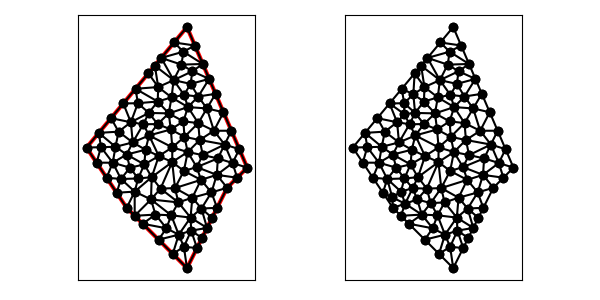

Data behind this chart, as committed beside it:
1.000000000000000000e+01, 1.700000000000000000e+01, 5.000000000000000000e+00, 1.100000000000000000e+01, 7.000000000000000000e+00, 8.000000000000000000e+00, 1.000000000000000000e+01, 5.000000000000000000e+00, 1.200000000000000000e+01, 9.000000000000000000e+00, 1.300000000000000000e+01, 1.000000000000000000e+01, 1.226921134470680386e+01, 1.023078865529319614e+01, 1.260608070142083292e+01, 1.091914503001805770e+01, 1.187529204612763678e+01, 1.114993368531125206e+01, 1.225019469741842393e+01, 1.076662245687416863e+01, 0.000000000000000000e+00, 5.000000000000000000e-01
1.000000000000000000e+01, 1.700000000000000000e+01, 5.000000000000000000e+00, 1.100000000000000000e+01, 7.000000000000000000e+00, 8.000000000000000000e+00, 1.000000000000000000e+01, 5.000000000000000000e+00, 1.200000000000000000e+01, 9.000000000000000000e+00, 1.300000000000000000e+01, 1.000000000000000000e+01, 9.846742143956198845e+00, 9.835615551197490092e+00, 9.265861702996446070e+00, 1.027952033899753914e+01, 9.403278229197983507e+00, 8.983608854010086020e+00, 9.505294025383543399e+00, 9.699581581401703900e+00, 0.000000000000000000e+00, 5.000000000000000000e-01
1.000000000000000000e+01, 1.700000000000000000e+01, 5.000000000000000000e+00, 1.100000000000000000e+01, 7.000000000000000000e+00, 8.000000000000000000e+00, 1.000000000000000000e+01, 5.000000000000000000e+00, 1.200000000000000000e+01, 9.000000000000000000e+00, 1.300000000000000000e+01, 1.000000000000000000e+01, 1.250000000000000000e+01, 9.500000000000000000e+00, 1.226921134470680386e+01, 1.023078865529319614e+01, 1.148369236535182658e+01, 9.640619574494337485e+00, 1.208430123668621015e+01, 9.790469409929178468e+00, 0.000000000000000000e+00, 5.000000000000000000e-01
1.000000000000000000e+01, 1.700000000000000000e+01, 5.000000000000000000e+00, 1.100000000000000000e+01, 7.000000000000000000e+00, 8.000000000000000000e+00, 1.000000000000000000e+01, 5.000000000000000000e+00, 1.200000000000000000e+01, 9.000000000000000000e+00, 1.300000000000000000e+01, 1.000000000000000000e+01, 1.200000000000000000e+01, 9.000000000000000000e+00, 1.121936918916896886e+01, 8.765315405415515571e+00, 1.150000000000000000e+01, 8.000000000000000000e+00, 1.157312306305632355e+01, 8.588438468471837339e+00, 0.000000000000000000e+00, 5.000000000000000000e-01
1.000000000000000000e+01, 1.700000000000000000e+01, 5.000000000000000000e+00, 1.100000000000000000e+01, 7.000000000000000000e+00, 8.000000000000000000e+00, 1.000000000000000000e+01, 5.000000000000000000e+00, 1.200000000000000000e+01, 9.000000000000000000e+00, 1.300000000000000000e+01, 1.000000000000000000e+01, 1.069910766866373564e+01, 9.392841717242822241e+00, 9.846742143956198845e+00, 9.835615551197490092e+00, 9.403278229197983507e+00, 8.983608854010086020e+00, 9.983042680605972663e+00, 9.404022040816800043e+00, 0.000000000000000000e+00, 5.000000000000000000e-01
1.000000000000000000e+01, 1.700000000000000000e+01, 5.000000000000000000e+00, 1.100000000000000000e+01, 7.000000000000000000e+00, 8.000000000000000000e+00, 1.000000000000000000e+01, 5.000000000000000000e+00, 1.200000000000000000e+01, 9.000000000000000000e+00, 1.300000000000000000e+01, 1.000000000000000000e+01, 1.153842268941360949e+01, 1.046157731058639051e+01, 1.148369236535182658e+01, 9.640619574494337485e+00, 1.226921134470680386e+01, 1.023078865529319614e+01, 1.176377546649074723e+01, 1.011099518012464138e+01, 0.000000000000000000e+00, 5.000000000000000000e-01
1.000000000000000000e+01, 1.700000000000000000e+01, 5.000000000000000000e+00, 1.100000000000000000e+01, 7.000000000000000000e+00, 8.000000000000000000e+00, 1.000000000000000000e+01, 5.000000000000000000e+00, 1.200000000000000000e+01, 9.000000000000000000e+00, 1.300000000000000000e+01, 1.000000000000000000e+01, 1.020988967972455796e+01, 6.863880095576248230e+00, 1.017891136060687174e+01, 7.514393912315957103e+00, 9.590367847491283015e+00, 6.663080241465379139e+00, 9.993056295940904832e+00, 7.013784749785862083e+00, 0.000000000000000000e+00, 4.958211905598829961e-01
1.000000000000000000e+01, 1.700000000000000000e+01, 5.000000000000000000e+00, 1.100000000000000000e+01, 7.000000000000000000e+00, 8.000000000000000000e+00, 1.000000000000000000e+01, 5.000000000000000000e+00, 1.200000000000000000e+01, 9.000000000000000000e+00, 1.300000000000000000e+01, 1.000000000000000000e+01, 1.260608070142083292e+01, 1.091914503001805770e+01, 1.221216140284166407e+01, 1.183829006003611539e+01, 1.187529204612763678e+01, 1.114993368531125206e+01, 1.223117805013004578e+01, 1.130245625845514290e+01, 0.000000000000000000e+00, 5.000000000000000000e-01
1.000000000000000000e+01, 1.700000000000000000e+01, 5.000000000000000000e+00, 1.100000000000000000e+01, 7.000000000000000000e+00, 8.000000000000000000e+00, 1.000000000000000000e+01, 5.000000000000000000e+00, 1.200000000000000000e+01, 9.000000000000000000e+00, 1.300000000000000000e+01, 1.000000000000000000e+01, 1.250000000000000000e+01, 9.500000000000000000e+00, 1.300000000000000000e+01, 1.000000000000000000e+01, 1.226921134470680386e+01, 1.023078865529319614e+01, 1.258973711490226854e+01, 9.910262885097731456e+00, 0.000000000000000000e+00, 5.000000000000000000e-01
1.000000000000000000e+01, 1.700000000000000000e+01, 5.000000000000000000e+00, 1.100000000000000000e+01, 7.000000000000000000e+00, 8.000000000000000000e+00, 1.000000000000000000e+01, 5.000000000000000000e+00, 1.200000000000000000e+01, 9.000000000000000000e+00, 1.300000000000000000e+01, 1.000000000000000000e+01, 1.134294959044540896e+01, 1.183705972790064642e+01, 1.187529204612763678e+01, 1.114993368531125206e+01, 1.221216140284166407e+01, 1.183829006003611539e+01, 1.181013434647157112e+01, 1.160842782441600463e+01, 0.000000000000000000e+00, 5.000000000000000000e-01
1.000000000000000000e+01, 1.700000000000000000e+01, 5.000000000000000000e+00, 1.100000000000000000e+01, 7.000000000000000000e+00, 8.000000000000000000e+00, 1.000000000000000000e+01, 5.000000000000000000e+00, 1.200000000000000000e+01, 9.000000000000000000e+00, 1.300000000000000000e+01, 1.000000000000000000e+01, 1.300000000000000000e+01, 1.000000000000000000e+01, 1.260608070142083292e+01, 1.091914503001805770e+01, 1.226921134470680386e+01, 1.023078865529319614e+01, 1.262509734870921285e+01, 1.038331122843708521e+01, 0.000000000000000000e+00, 5.000000000000000000e-01
1.000000000000000000e+01, 1.700000000000000000e+01, 5.000000000000000000e+00, 1.100000000000000000e+01, 7.000000000000000000e+00, 8.000000000000000000e+00, 1.000000000000000000e+01, 5.000000000000000000e+00, 1.200000000000000000e+01, 9.000000000000000000e+00, 1.300000000000000000e+01, 1.000000000000000000e+01, 6.219631200671040361e+00, 1.246355744080524808e+01, 6.596148491038433370e+00, 1.179245570195926973e+01, 7.206370903420734386e+00, 1.226125354885494900e+01, 6.674050198376735743e+00, 1.217242223053982286e+01, 1.000000000000000000e+00, 5.000000000000000000e-01
1.000000000000000000e+01, 1.700000000000000000e+01, 5.000000000000000000e+00, 1.100000000000000000e+01, 7.000000000000000000e+00, 8.000000000000000000e+00, 1.000000000000000000e+01, 5.000000000000000000e+00, 1.200000000000000000e+01, 9.000000000000000000e+00, 1.300000000000000000e+01, 1.000000000000000000e+01, 1.134294959044540896e+01, 1.183705972790064642e+01, 1.063359468943119168e+01, 1.137628217782925866e+01, 1.187529204612763678e+01, 1.114993368531125206e+01, 1.128394544200141070e+01, 1.145442519701371964e+01, 0.000000000000000000e+00, 5.000000000000000000e-01
1.000000000000000000e+01, 1.700000000000000000e+01, 5.000000000000000000e+00, 1.100000000000000000e+01, 7.000000000000000000e+00, 8.000000000000000000e+00, 1.000000000000000000e+01, 5.000000000000000000e+00, 1.200000000000000000e+01, 9.000000000000000000e+00, 1.300000000000000000e+01, 1.000000000000000000e+01, 1.099326867372085381e+01, 1.294785884166946133e+01, 1.134294959044540896e+01, 1.183705972790064642e+01, 1.181824210426249699e+01, 1.275743509005417309e+01, 1.138482012280958600e+01, 1.251411788654142754e+01, 0.000000000000000000e+00, 5.000000000000000000e-01
1.000000000000000000e+01, 1.700000000000000000e+01, 5.000000000000000000e+00, 1.100000000000000000e+01, 7.000000000000000000e+00, 8.000000000000000000e+00, 1.000000000000000000e+01, 5.000000000000000000e+00, 1.200000000000000000e+01, 9.000000000000000000e+00, 1.300000000000000000e+01, 1.000000000000000000e+01, 1.226921134470680386e+01, 1.023078865529319614e+01, 1.187529204612763678e+01, 1.114993368531125206e+01, 1.153842268941360949e+01, 1.046157731058639051e+01, 1.189430869341601671e+01, 1.061409988373028135e+01, 0.000000000000000000e+00, 5.000000000000000000e-01
1.000000000000000000e+01, 1.700000000000000000e+01, 5.000000000000000000e+00, 1.100000000000000000e+01, 7.000000000000000000e+00, 8.000000000000000000e+00, 1.000000000000000000e+01, 5.000000000000000000e+00, 1.200000000000000000e+01, 9.000000000000000000e+00, 1.300000000000000000e+01, 1.000000000000000000e+01, 1.056221454175837593e+01, 1.221913756326669365e+01, 1.099326867372085381e+01, 1.294785884166946133e+01, 1.004821998873646471e+01, 1.301502575291440778e+01, 1.053456773473856423e+01, 1.272734071928352328e+01, 0.000000000000000000e+00, 5.000000000000000000e-01
1.000000000000000000e+01, 1.700000000000000000e+01, 5.000000000000000000e+00, 1.100000000000000000e+01, 7.000000000000000000e+00, 8.000000000000000000e+00, 1.000000000000000000e+01, 5.000000000000000000e+00, 1.200000000000000000e+01, 9.000000000000000000e+00, 1.300000000000000000e+01, 1.000000000000000000e+01, 9.265861702996446070e+00, 1.027952033899753914e+01, 1.003642642072955660e+01, 1.077720757054017575e+01, 9.270851194380950844e+00, 1.101058029023076479e+01, 9.524379772702317837e+00, 1.068910273325615812e+01, 0.000000000000000000e+00, 5.000000000000000000e-01
1.000000000000000000e+01, 1.700000000000000000e+01, 5.000000000000000000e+00, 1.100000000000000000e+01, 7.000000000000000000e+00, 8.000000000000000000e+00, 1.000000000000000000e+01, 5.000000000000000000e+00, 1.200000000000000000e+01, 9.000000000000000000e+00, 1.300000000000000000e+01, 1.000000000000000000e+01, 1.099326867372085381e+01, 1.294785884166946133e+01, 1.181824210426249699e+01, 1.275743509005417309e+01, 1.142432280568332992e+01, 1.367658012007223078e+01, 1.141194452788889357e+01, 1.312729135059861996e+01, 0.000000000000000000e+00, 5.000000000000000000e-01
1.000000000000000000e+01, 1.700000000000000000e+01, 5.000000000000000000e+00, 1.100000000000000000e+01, 7.000000000000000000e+00, 8.000000000000000000e+00, 1.000000000000000000e+01, 5.000000000000000000e+00, 1.200000000000000000e+01, 9.000000000000000000e+00, 1.300000000000000000e+01, 1.000000000000000000e+01, 1.134294959044540896e+01, 1.183705972790064642e+01, 1.056221454175837593e+01, 1.221913756326669365e+01, 1.063359468943119168e+01, 1.137628217782925866e+01, 1.084625294054499278e+01, 1.181082648966553172e+01, 0.000000000000000000e+00, 5.000000000000000000e-01
1.000000000000000000e+01, 1.700000000000000000e+01, 5.000000000000000000e+00, 1.100000000000000000e+01, 7.000000000000000000e+00, 8.000000000000000000e+00, 1.000000000000000000e+01, 5.000000000000000000e+00, 1.200000000000000000e+01, 9.000000000000000000e+00, 1.300000000000000000e+01, 1.000000000000000000e+01, 1.099326867372085381e+01, 1.294785884166946133e+01, 1.056053106306911715e+01, 1.354124768224597020e+01, 1.004821998873646471e+01, 1.301502575291440778e+01, 1.053400657517547678e+01, 1.316804409227661132e+01, 0.000000000000000000e+00, 5.000000000000000000e-01
1.000000000000000000e+01, 1.700000000000000000e+01, 5.000000000000000000e+00, 1.100000000000000000e+01, 7.000000000000000000e+00, 8.000000000000000000e+00, 1.000000000000000000e+01, 5.000000000000000000e+00, 1.200000000000000000e+01, 9.000000000000000000e+00, 1.300000000000000000e+01, 1.000000000000000000e+01, 1.134294959044540896e+01, 1.183705972790064642e+01, 1.221216140284166407e+01, 1.183829006003611539e+01, 1.181824210426249699e+01, 1.275743509005417309e+01, 1.179111769918318942e+01, 1.214426162599697712e+01, 0.000000000000000000e+00, 5.000000000000000000e-01
1.000000000000000000e+01, 1.700000000000000000e+01, 5.000000000000000000e+00, 1.100000000000000000e+01, 7.000000000000000000e+00, 8.000000000000000000e+00, 1.000000000000000000e+01, 5.000000000000000000e+00, 1.200000000000000000e+01, 9.000000000000000000e+00, 1.300000000000000000e+01, 1.000000000000000000e+01, 1.134294959044540896e+01, 1.183705972790064642e+01, 1.099326867372085381e+01, 1.294785884166946133e+01, 1.056221454175837593e+01, 1.221913756326669365e+01, 1.096614426864154801e+01, 1.233468537761226713e+01, 0.000000000000000000e+00, 5.000000000000000000e-01
1.000000000000000000e+01, 1.700000000000000000e+01, 5.000000000000000000e+00, 1.100000000000000000e+01, 7.000000000000000000e+00, 8.000000000000000000e+00, 1.000000000000000000e+01, 5.000000000000000000e+00, 1.200000000000000000e+01, 9.000000000000000000e+00, 1.300000000000000000e+01, 1.000000000000000000e+01, 1.026800573542699446e+01, 1.479829758626305036e+01, 9.335690501446308076e+00, 1.435702680284002852e+01, 1.018103674309112172e+01, 1.417002126382979199e+01, 9.928244326654807494e+00, 1.444178188431095577e+01, 0.000000000000000000e+00, 5.000000000000000000e-01
1.000000000000000000e+01, 1.700000000000000000e+01, 5.000000000000000000e+00, 1.100000000000000000e+01, 7.000000000000000000e+00, 8.000000000000000000e+00, 1.000000000000000000e+01, 5.000000000000000000e+00, 1.200000000000000000e+01, 9.000000000000000000e+00, 1.300000000000000000e+01, 1.000000000000000000e+01, 8.719631200671040361e+00, 1.546355744080524808e+01, 9.726984118529710344e+00, 1.512934192318489579e+01, 9.820922207995508302e+00, 1.577298962907447866e+01, 9.422512509065420261e+00, 1.545529633102154143e+01, 1.000000000000000000e+00, 5.000000000000000000e-01
1.000000000000000000e+01, 1.700000000000000000e+01, 5.000000000000000000e+00, 1.100000000000000000e+01, 7.000000000000000000e+00, 8.000000000000000000e+00, 1.000000000000000000e+01, 5.000000000000000000e+00, 1.200000000000000000e+01, 9.000000000000000000e+00, 1.300000000000000000e+01, 1.000000000000000000e+01, 1.026800573542699446e+01, 1.479829758626305036e+01, 1.110608070142083292e+01, 1.441914503001805770e+01, 1.078783859715833593e+01, 1.516170993996388461e+01, 1.072064167800205325e+01, 1.479305085208166304e+01, 0.000000000000000000e+00, 4.905317106747889566e-01
1.000000000000000000e+01, 1.700000000000000000e+01, 5.000000000000000000e+00, 1.100000000000000000e+01, 7.000000000000000000e+00, 8.000000000000000000e+00, 1.000000000000000000e+01, 5.000000000000000000e+00, 1.200000000000000000e+01, 9.000000000000000000e+00, 1.300000000000000000e+01, 1.000000000000000000e+01, 8.569313420834022921e+00, 1.401279851481537264e+01, 9.232768906210836235e+00, 1.349738240826881608e+01, 9.335690501446308076e+00, 1.435702680284002852e+01, 9.045924276163722411e+00, 1.395573590864140634e+01, 0.000000000000000000e+00, 5.000000000000000000e-01
1.000000000000000000e+01, 1.700000000000000000e+01, 5.000000000000000000e+00, 1.100000000000000000e+01, 7.000000000000000000e+00, 8.000000000000000000e+00, 1.000000000000000000e+01, 5.000000000000000000e+00, 1.200000000000000000e+01, 9.000000000000000000e+00, 1.300000000000000000e+01, 1.000000000000000000e+01, 1.142432280568332992e+01, 1.367658012007223078e+01, 1.110608070142083292e+01, 1.441914503001805770e+01, 1.056053106306911715e+01, 1.354124768224597020e+01, 1.103031152339109155e+01, 1.387899094411208445e+01, 0.000000000000000000e+00, 5.000000000000000000e-01
1.000000000000000000e+01, 1.700000000000000000e+01, 5.000000000000000000e+00, 1.100000000000000000e+01, 7.000000000000000000e+00, 8.000000000000000000e+00, 1.000000000000000000e+01, 5.000000000000000000e+00, 1.200000000000000000e+01, 9.000000000000000000e+00, 1.300000000000000000e+01, 1.000000000000000000e+01, 9.232768906210836235e+00, 1.349738240826881608e+01, 9.092506901332241043e+00, 1.270180245622746185e+01, 1.004821998873646471e+01, 1.301502575291440778e+01, 9.457831932093180072e+00, 1.307140353913689523e+01, 0.000000000000000000e+00, 5.000000000000000000e-01
1.000000000000000000e+01, 1.700000000000000000e+01, 5.000000000000000000e+00, 1.100000000000000000e+01, 7.000000000000000000e+00, 8.000000000000000000e+00, 1.000000000000000000e+01, 5.000000000000000000e+00, 1.200000000000000000e+01, 9.000000000000000000e+00, 1.300000000000000000e+01, 1.000000000000000000e+01, 9.335690501446308076e+00, 1.435702680284002852e+01, 1.026800573542699446e+01, 1.479829758626305036e+01, 9.726984118529710344e+00, 1.512934192318489579e+01, 9.776893451801004886e+00, 1.476155543742932430e+01, 0.000000000000000000e+00, 5.000000000000000000e-01
1.000000000000000000e+01, 1.700000000000000000e+01, 5.000000000000000000e+00, 1.100000000000000000e+01, 7.000000000000000000e+00, 8.000000000000000000e+00, 1.000000000000000000e+01, 5.000000000000000000e+00, 1.200000000000000000e+01, 9.000000000000000000e+00, 1.300000000000000000e+01, 1.000000000000000000e+01, 9.232768906210836235e+00, 1.349738240826881608e+01, 1.004821998873646471e+01, 1.301502575291440778e+01, 9.856961308168527225e+00, 1.362215349566678491e+01, 9.712650067705276058e+00, 1.337818721895000351e+01, 0.000000000000000000e+00, 5.000000000000000000e-01
1.000000000000000000e+01, 1.700000000000000000e+01, 5.000000000000000000e+00, 1.100000000000000000e+01, 7.000000000000000000e+00, 8.000000000000000000e+00, 1.000000000000000000e+01, 5.000000000000000000e+00, 1.200000000000000000e+01, 9.000000000000000000e+00, 1.300000000000000000e+01, 1.000000000000000000e+01, 1.142432280568332992e+01, 1.367658012007223078e+01, 1.056053106306911715e+01, 1.354124768224597020e+01, 1.099326867372085381e+01, 1.294785884166946133e+01, 1.099270751415776637e+01, 1.338856221466255469e+01, 0.000000000000000000e+00, 5.000000000000000000e-01
1.000000000000000000e+01, 1.700000000000000000e+01, 5.000000000000000000e+00, 1.100000000000000000e+01, 7.000000000000000000e+00, 8.000000000000000000e+00, 1.000000000000000000e+01, 5.000000000000000000e+00, 1.200000000000000000e+01, 9.000000000000000000e+00, 1.300000000000000000e+01, 1.000000000000000000e+01, 9.856961308168527225e+00, 1.362215349566678491e+01, 1.056053106306911715e+01, 1.354124768224597020e+01, 1.018103674309112172e+01, 1.417002126382979199e+01, 1.019950970477625418e+01, 1.377780748058084725e+01, 0.000000000000000000e+00, 5.000000000000000000e-01
1.000000000000000000e+01, 1.700000000000000000e+01, 5.000000000000000000e+00, 1.100000000000000000e+01, 7.000000000000000000e+00, 8.000000000000000000e+00, 1.000000000000000000e+01, 5.000000000000000000e+00, 1.200000000000000000e+01, 9.000000000000000000e+00, 1.300000000000000000e+01, 1.000000000000000000e+01, 1.056053106306911715e+01, 1.354124768224597020e+01, 9.856961308168527225e+00, 1.362215349566678491e+01, 1.004821998873646471e+01, 1.301502575291440778e+01, 1.015523745332470185e+01, 1.339280897694238526e+01, 0.000000000000000000e+00, 5.000000000000000000e-01
1.000000000000000000e+01, 1.700000000000000000e+01, 5.000000000000000000e+00, 1.100000000000000000e+01, 7.000000000000000000e+00, 8.000000000000000000e+00, 1.000000000000000000e+01, 5.000000000000000000e+00, 1.200000000000000000e+01, 9.000000000000000000e+00, 1.300000000000000000e+01, 1.000000000000000000e+01, 9.335690501446308076e+00, 1.435702680284002852e+01, 9.856961308168527225e+00, 1.362215349566678491e+01, 1.018103674309112172e+01, 1.417002126382979199e+01, 9.791229517568652341e+00, 1.404973385411219944e+01, 0.000000000000000000e+00, 5.000000000000000000e-01
1.000000000000000000e+01, 1.700000000000000000e+01, 5.000000000000000000e+00, 1.100000000000000000e+01, 7.000000000000000000e+00, 8.000000000000000000e+00, 1.000000000000000000e+01, 5.000000000000000000e+00, 1.200000000000000000e+01, 9.000000000000000000e+00, 1.300000000000000000e+01, 1.000000000000000000e+01, 9.359815600335519292e+00, 1.623177872040262315e+01, 1.039391929857916885e+01, 1.608085496998194230e+01, 1.000000000000000000e+01, 1.700000000000000000e+01, 9.917911632971561531e+00, 1.643754456346152182e+01, 1.000000000000000000e+00, 5.000000000000000000e-01
1.000000000000000000e+01, 1.700000000000000000e+01, 5.000000000000000000e+00, 1.100000000000000000e+01, 7.000000000000000000e+00, 8.000000000000000000e+00, 1.000000000000000000e+01, 5.000000000000000000e+00, 1.200000000000000000e+01, 9.000000000000000000e+00, 1.300000000000000000e+01, 1.000000000000000000e+01, 1.056053106306911715e+01, 1.354124768224597020e+01, 1.110608070142083292e+01, 1.441914503001805770e+01, 1.018103674309112172e+01, 1.417002126382979199e+01, 1.061588283586035608e+01, 1.404347132536460663e+01, 0.000000000000000000e+00, 5.000000000000000000e-01
1.000000000000000000e+01, 1.700000000000000000e+01, 5.000000000000000000e+00, 1.100000000000000000e+01, 7.000000000000000000e+00, 8.000000000000000000e+00, 1.000000000000000000e+01, 5.000000000000000000e+00, 1.200000000000000000e+01, 9.000000000000000000e+00, 1.300000000000000000e+01, 1.000000000000000000e+01, 8.079446801006561429e+00, 1.469533616120787300e+01, 8.569313420834022921e+00, 1.401279851481537264e+01, 8.399539000838801783e+00, 1.507944680100656143e+01, 8.349433074226460860e+00, 1.459586049234326843e+01, 1.000000000000000000e+00, 5.000000000000000000e-01
1.000000000000000000e+01, 1.700000000000000000e+01, 5.000000000000000000e+00, 1.100000000000000000e+01, 7.000000000000000000e+00, 8.000000000000000000e+00, 1.000000000000000000e+01, 5.000000000000000000e+00, 1.200000000000000000e+01, 9.000000000000000000e+00, 1.300000000000000000e+01, 1.000000000000000000e+01, 1.110608070142083292e+01, 1.441914503001805770e+01, 1.026800573542699446e+01, 1.479829758626305036e+01, 1.018103674309112172e+01, 1.417002126382979199e+01, 1.051837439331298185e+01, 1.446248796003696668e+01, 0.000000000000000000e+00, 5.000000000000000000e-01
1.000000000000000000e+01, 1.700000000000000000e+01, 5.000000000000000000e+00, 1.100000000000000000e+01, 7.000000000000000000e+00, 8.000000000000000000e+00, 1.000000000000000000e+01, 5.000000000000000000e+00, 1.200000000000000000e+01, 9.000000000000000000e+00, 1.300000000000000000e+01, 1.000000000000000000e+01, 1.078783859715833593e+01, 1.516170993996388461e+01, 9.726984118529710344e+00, 1.512934192318489579e+01, 1.026800573542699446e+01, 1.479829758626305036e+01, 1.026094281703834810e+01, 1.502978314980394181e+01, 0.000000000000000000e+00, 4.905317106747889566e-01
1.000000000000000000e+01, 1.700000000000000000e+01, 5.000000000000000000e+00, 1.100000000000000000e+01, 7.000000000000000000e+00, 8.000000000000000000e+00, 1.000000000000000000e+01, 5.000000000000000000e+00, 1.200000000000000000e+01, 9.000000000000000000e+00, 1.300000000000000000e+01, 1.000000000000000000e+01, 9.820922207995508302e+00, 1.577298962907447866e+01, 1.039391929857916885e+01, 1.608085496998194230e+01, 9.359815600335519292e+00, 1.623177872040262315e+01, 9.858219035636732741e+00, 1.602854110648634745e+01, 1.000000000000000000e+00, 5.000000000000000000e-01
1.000000000000000000e+01, 1.700000000000000000e+01, 5.000000000000000000e+00, 1.100000000000000000e+01, 7.000000000000000000e+00, 8.000000000000000000e+00, 1.000000000000000000e+01, 5.000000000000000000e+00, 1.200000000000000000e+01, 9.000000000000000000e+00, 1.300000000000000000e+01, 1.000000000000000000e+01, 9.820922207995508302e+00, 1.577298962907447866e+01, 1.078783859715833593e+01, 1.516170993996388461e+01, 1.039391929857916885e+01, 1.608085496998194230e+01, 1.033422670124433829e+01, 1.567185151300676971e+01, 0.000000000000000000e+00, 4.905317106747889566e-01
1.000000000000000000e+01, 1.700000000000000000e+01, 5.000000000000000000e+00, 1.100000000000000000e+01, 7.000000000000000000e+00, 8.000000000000000000e+00, 1.000000000000000000e+01, 5.000000000000000000e+00, 1.200000000000000000e+01, 9.000000000000000000e+00, 1.300000000000000000e+01, 1.000000000000000000e+01, 8.719631200671040361e+00, 1.546355744080524808e+01, 9.335690501446308076e+00, 1.435702680284002852e+01, 9.726984118529710344e+00, 1.512934192318489579e+01, 9.260768606882352927e+00, 1.498330872227672472e+01, 1.000000000000000000e+00, 5.000000000000000000e-01
1.000000000000000000e+01, 1.700000000000000000e+01, 5.000000000000000000e+00, 1.100000000000000000e+01, 7.000000000000000000e+00, 8.000000000000000000e+00, 1.000000000000000000e+01, 5.000000000000000000e+00, 1.200000000000000000e+01, 9.000000000000000000e+00, 1.300000000000000000e+01, 1.000000000000000000e+01, 9.232768906210836235e+00, 1.349738240826881608e+01, 9.856961308168527225e+00, 1.362215349566678491e+01, 9.335690501446308076e+00, 1.435702680284002852e+01, 9.475140238608558363e+00, 1.382552090225854080e+01, 0.000000000000000000e+00, 5.000000000000000000e-01
1.000000000000000000e+01, 1.700000000000000000e+01, 5.000000000000000000e+00, 1.100000000000000000e+01, 7.000000000000000000e+00, 8.000000000000000000e+00, 1.000000000000000000e+01, 5.000000000000000000e+00, 1.200000000000000000e+01, 9.000000000000000000e+00, 1.300000000000000000e+01, 1.000000000000000000e+01, 9.335690501446308076e+00, 1.435702680284002852e+01, 8.399539000838801783e+00, 1.507944680100656143e+01, 8.569313420834022921e+00, 1.401279851481537264e+01, 8.768180974373043668e+00, 1.448309070622065597e+01, 1.000000000000000000e+00, 5.000000000000000000e-01
1.000000000000000000e+01, 1.700000000000000000e+01, 5.000000000000000000e+00, 1.100000000000000000e+01, 7.000000000000000000e+00, 8.000000000000000000e+00, 1.000000000000000000e+01, 5.000000000000000000e+00, 1.200000000000000000e+01, 9.000000000000000000e+00, 1.300000000000000000e+01, 1.000000000000000000e+01, 8.079446801006561429e+00, 1.469533616120787300e+01, 7.439262401342080722e+00, 1.392711488161049616e+01, 8.569313420834022921e+00, 1.401279851481537264e+01, 8.029340874394222283e+00, 1.421174985254458001e+01, 1.000000000000000000e+00, 5.000000000000000000e-01
1.000000000000000000e+01, 1.700000000000000000e+01, 5.000000000000000000e+00, 1.100000000000000000e+01, 7.000000000000000000e+00, 8.000000000000000000e+00, 1.000000000000000000e+01, 5.000000000000000000e+00, 1.200000000000000000e+01, 9.000000000000000000e+00, 1.300000000000000000e+01, 1.000000000000000000e+01, 9.335690501446308076e+00, 1.435702680284002852e+01, 8.719631200671040361e+00, 1.546355744080524808e+01, 8.399539000838801783e+00, 1.507944680100656143e+01, 8.818286900985382815e+00, 1.496667701488394719e+01, 1.000000000000000000e+00, 5.000000000000000000e-01
1.000000000000000000e+01, 1.700000000000000000e+01, 5.000000000000000000e+00, 1.100000000000000000e+01, 7.000000000000000000e+00, 8.000000000000000000e+00, 1.000000000000000000e+01, 5.000000000000000000e+00, 1.200000000000000000e+01, 9.000000000000000000e+00, 1.300000000000000000e+01, 1.000000000000000000e+01, 7.557149723487663451e+00, 1.320889625281473201e+01, 8.542326996050356058e+00, 1.329334532189883689e+01, 7.439262401342080722e+00, 1.392711488161049616e+01, 7.846246373626699189e+00, 1.347645215210802228e+01, 1.000000000000000000e+00, 3.344634912474162558e-01
1.000000000000000000e+01, 1.700000000000000000e+01, 5.000000000000000000e+00, 1.100000000000000000e+01, 7.000000000000000000e+00, 8.000000000000000000e+00, 1.000000000000000000e+01, 5.000000000000000000e+00, 1.200000000000000000e+01, 9.000000000000000000e+00, 1.300000000000000000e+01, 1.000000000000000000e+01, 8.719631200671040361e+00, 1.546355744080524808e+01, 9.820922207995508302e+00, 1.577298962907447866e+01, 9.359815600335519292e+00, 1.623177872040262315e+01, 9.300123003000688726e+00, 1.582277526342745055e+01, 1.000000000000000000e+00, 5.000000000000000000e-01
1.000000000000000000e+01, 1.700000000000000000e+01, 5.000000000000000000e+00, 1.100000000000000000e+01, 7.000000000000000000e+00, 8.000000000000000000e+00, 1.000000000000000000e+01, 5.000000000000000000e+00, 1.200000000000000000e+01, 9.000000000000000000e+00, 1.300000000000000000e+01, 1.000000000000000000e+01, 1.078783859715833593e+01, 1.516170993996388461e+01, 9.820922207995508302e+00, 1.577298962907447866e+01, 9.726984118529710344e+00, 1.512934192318489579e+01, 1.011191497456118427e+01, 1.535468049740775420e+01, 0.000000000000000000e+00, 4.905317106747889566e-01
1.000000000000000000e+01, 1.700000000000000000e+01, 5.000000000000000000e+00, 1.100000000000000000e+01, 7.000000000000000000e+00, 8.000000000000000000e+00, 1.000000000000000000e+01, 5.000000000000000000e+00, 1.200000000000000000e+01, 9.000000000000000000e+00, 1.300000000000000000e+01, 1.000000000000000000e+01, 1.148369236535182658e+01, 9.640619574494337485e+00, 1.069910766866373564e+01, 9.392841717242822241e+00, 1.121936918916896886e+01, 8.765315405415515571e+00, 1.113405640772817584e+01, 9.266258899050891173e+00, 0.000000000000000000e+00, 5.000000000000000000e-01
1.000000000000000000e+01, 1.700000000000000000e+01, 5.000000000000000000e+00, 1.100000000000000000e+01, 7.000000000000000000e+00, 8.000000000000000000e+00, 1.000000000000000000e+01, 5.000000000000000000e+00, 1.200000000000000000e+01, 9.000000000000000000e+00, 1.300000000000000000e+01, 1.000000000000000000e+01, 1.153842268941360949e+01, 1.046157731058639051e+01, 1.048753168041173112e+01, 1.002735922502144206e+01, 1.148369236535182658e+01, 9.640619574494337485e+00, 1.116988224505905691e+01, 1.004318537003405787e+01, 0.000000000000000000e+00, 5.000000000000000000e-01
1.000000000000000000e+01, 1.700000000000000000e+01, 5.000000000000000000e+00, 1.100000000000000000e+01, 7.000000000000000000e+00, 8.000000000000000000e+00, 1.000000000000000000e+01, 5.000000000000000000e+00, 1.200000000000000000e+01, 9.000000000000000000e+00, 1.300000000000000000e+01, 1.000000000000000000e+01, 1.078853271856876006e+01, 1.062466588119630195e+01, 1.187529204612763678e+01, 1.114993368531125206e+01, 1.063359468943119168e+01, 1.137628217782925866e+01, 1.109913981804253069e+01, 1.105029391477893874e+01, 0.000000000000000000e+00, 5.000000000000000000e-01
1.000000000000000000e+01, 1.700000000000000000e+01, 5.000000000000000000e+00, 1.100000000000000000e+01, 7.000000000000000000e+00, 8.000000000000000000e+00, 1.000000000000000000e+01, 5.000000000000000000e+00, 1.200000000000000000e+01, 9.000000000000000000e+00, 1.300000000000000000e+01, 1.000000000000000000e+01, 1.026692724454982475e+01, 8.505106023998447284e+00, 9.403278229197983507e+00, 8.983608854010086020e+00, 9.572188825840811432e+00, 8.269824528967959054e+00, 9.747464766529539304e+00, 8.586179802325498045e+00, 0.000000000000000000e+00, 5.000000000000000000e-01
1.000000000000000000e+01, 1.700000000000000000e+01, 5.000000000000000000e+00, 1.100000000000000000e+01, 7.000000000000000000e+00, 8.000000000000000000e+00, 1.000000000000000000e+01, 5.000000000000000000e+00, 1.200000000000000000e+01, 9.000000000000000000e+00, 1.300000000000000000e+01, 1.000000000000000000e+01, 1.148369236535182658e+01, 9.640619574494337485e+00, 1.200000000000000000e+01, 9.000000000000000000e+00, 1.250000000000000000e+01, 9.500000000000000000e+00, 1.199456412178394338e+01, 9.380206524831445236e+00, 0.000000000000000000e+00, 5.000000000000000000e-01
1.000000000000000000e+01, 1.700000000000000000e+01, 5.000000000000000000e+00, 1.100000000000000000e+01, 7.000000000000000000e+00, 8.000000000000000000e+00, 1.000000000000000000e+01, 5.000000000000000000e+00, 1.200000000000000000e+01, 9.000000000000000000e+00, 1.300000000000000000e+01, 1.000000000000000000e+01, 1.048753168041173112e+01, 1.002735922502144206e+01, 1.153842268941360949e+01, 1.046157731058639051e+01, 1.078853271856876006e+01, 1.062466588119630195e+01, 1.093816236279803356e+01, 1.037120080560137758e+01, 0.000000000000000000e+00, 5.000000000000000000e-01
1.000000000000000000e+01, 1.700000000000000000e+01, 5.000000000000000000e+00, 1.100000000000000000e+01, 7.000000000000000000e+00, 8.000000000000000000e+00, 1.000000000000000000e+01, 5.000000000000000000e+00, 1.200000000000000000e+01, 9.000000000000000000e+00, 1.300000000000000000e+01, 1.000000000000000000e+01, 9.821854798606755921e+00, 1.230492012809158631e+01, 1.056221454175837593e+01, 1.221913756326669365e+01, 1.004821998873646471e+01, 1.301502575291440778e+01, 1.014409644303386493e+01, 1.251302781475756376e+01, 0.000000000000000000e+00, 5.000000000000000000e-01
1.000000000000000000e+01, 1.700000000000000000e+01, 5.000000000000000000e+00, 1.100000000000000000e+01, 7.000000000000000000e+00, 8.000000000000000000e+00, 1.000000000000000000e+01, 5.000000000000000000e+00, 1.200000000000000000e+01, 9.000000000000000000e+00, 1.300000000000000000e+01, 1.000000000000000000e+01, 1.003642642072955660e+01, 1.077720757054017575e+01, 1.063359468943119168e+01, 1.137628217782925866e+01, 9.876516025406502308e+00, 1.153378041059895764e+01, 1.018217904518908234e+01, 1.122909005298946283e+01, 0.000000000000000000e+00, 5.000000000000000000e-01
1.000000000000000000e+01, 1.700000000000000000e+01, 5.000000000000000000e+00, 1.100000000000000000e+01, 7.000000000000000000e+00, 8.000000000000000000e+00, 1.000000000000000000e+01, 5.000000000000000000e+00, 1.200000000000000000e+01, 9.000000000000000000e+00, 1.300000000000000000e+01, 1.000000000000000000e+01, 1.056221454175837593e+01, 1.221913756326669365e+01, 9.821854798606755921e+00, 1.230492012809158631e+01, 9.876516025406502308e+00, 1.153378041059895764e+01, 1.008686178859054472e+01, 1.201927936731907920e+01, 0.000000000000000000e+00, 5.000000000000000000e-01
1.000000000000000000e+01, 1.700000000000000000e+01, 5.000000000000000000e+00, 1.100000000000000000e+01, 7.000000000000000000e+00, 8.000000000000000000e+00, 1.000000000000000000e+01, 5.000000000000000000e+00, 1.200000000000000000e+01, 9.000000000000000000e+00, 1.300000000000000000e+01, 1.000000000000000000e+01, 1.078853271856876006e+01, 1.062466588119630195e+01, 1.063359468943119168e+01, 1.137628217782925866e+01, 1.003642642072955660e+01, 1.077720757054017575e+01, 1.048618460957650278e+01, 1.092605187652191212e+01, 0.000000000000000000e+00, 5.000000000000000000e-01
1.000000000000000000e+01, 1.700000000000000000e+01, 5.000000000000000000e+00, 1.100000000000000000e+01, 7.000000000000000000e+00, 8.000000000000000000e+00, 1.000000000000000000e+01, 5.000000000000000000e+00, 1.200000000000000000e+01, 9.000000000000000000e+00, 1.300000000000000000e+01, 1.000000000000000000e+01, 8.542326996050356058e+00, 1.329334532189883689e+01, 9.232768906210836235e+00, 1.349738240826881608e+01, 8.569313420834022921e+00, 1.401279851481537264e+01, 8.781469774365071146e+00, 1.360117541499434246e+01, 0.000000000000000000e+00, 5.000000000000000000e-01
1.000000000000000000e+01, 1.700000000000000000e+01, 5.000000000000000000e+00, 1.100000000000000000e+01, 7.000000000000000000e+00, 8.000000000000000000e+00, 1.000000000000000000e+01, 5.000000000000000000e+00, 1.200000000000000000e+01, 9.000000000000000000e+00, 1.300000000000000000e+01, 1.000000000000000000e+01, 6.500000000000000000e+00, 8.750000000000000000e+00, 7.000000000000000000e+00, 8.000000000000000000e+00, 7.398399589792532538e+00, 8.807266393195021692e+00, 6.966133196597510846e+00, 8.519088797731674489e+00, 1.000000000000000000e+00, 3.237893331586335632e-01
... 99 more rows
